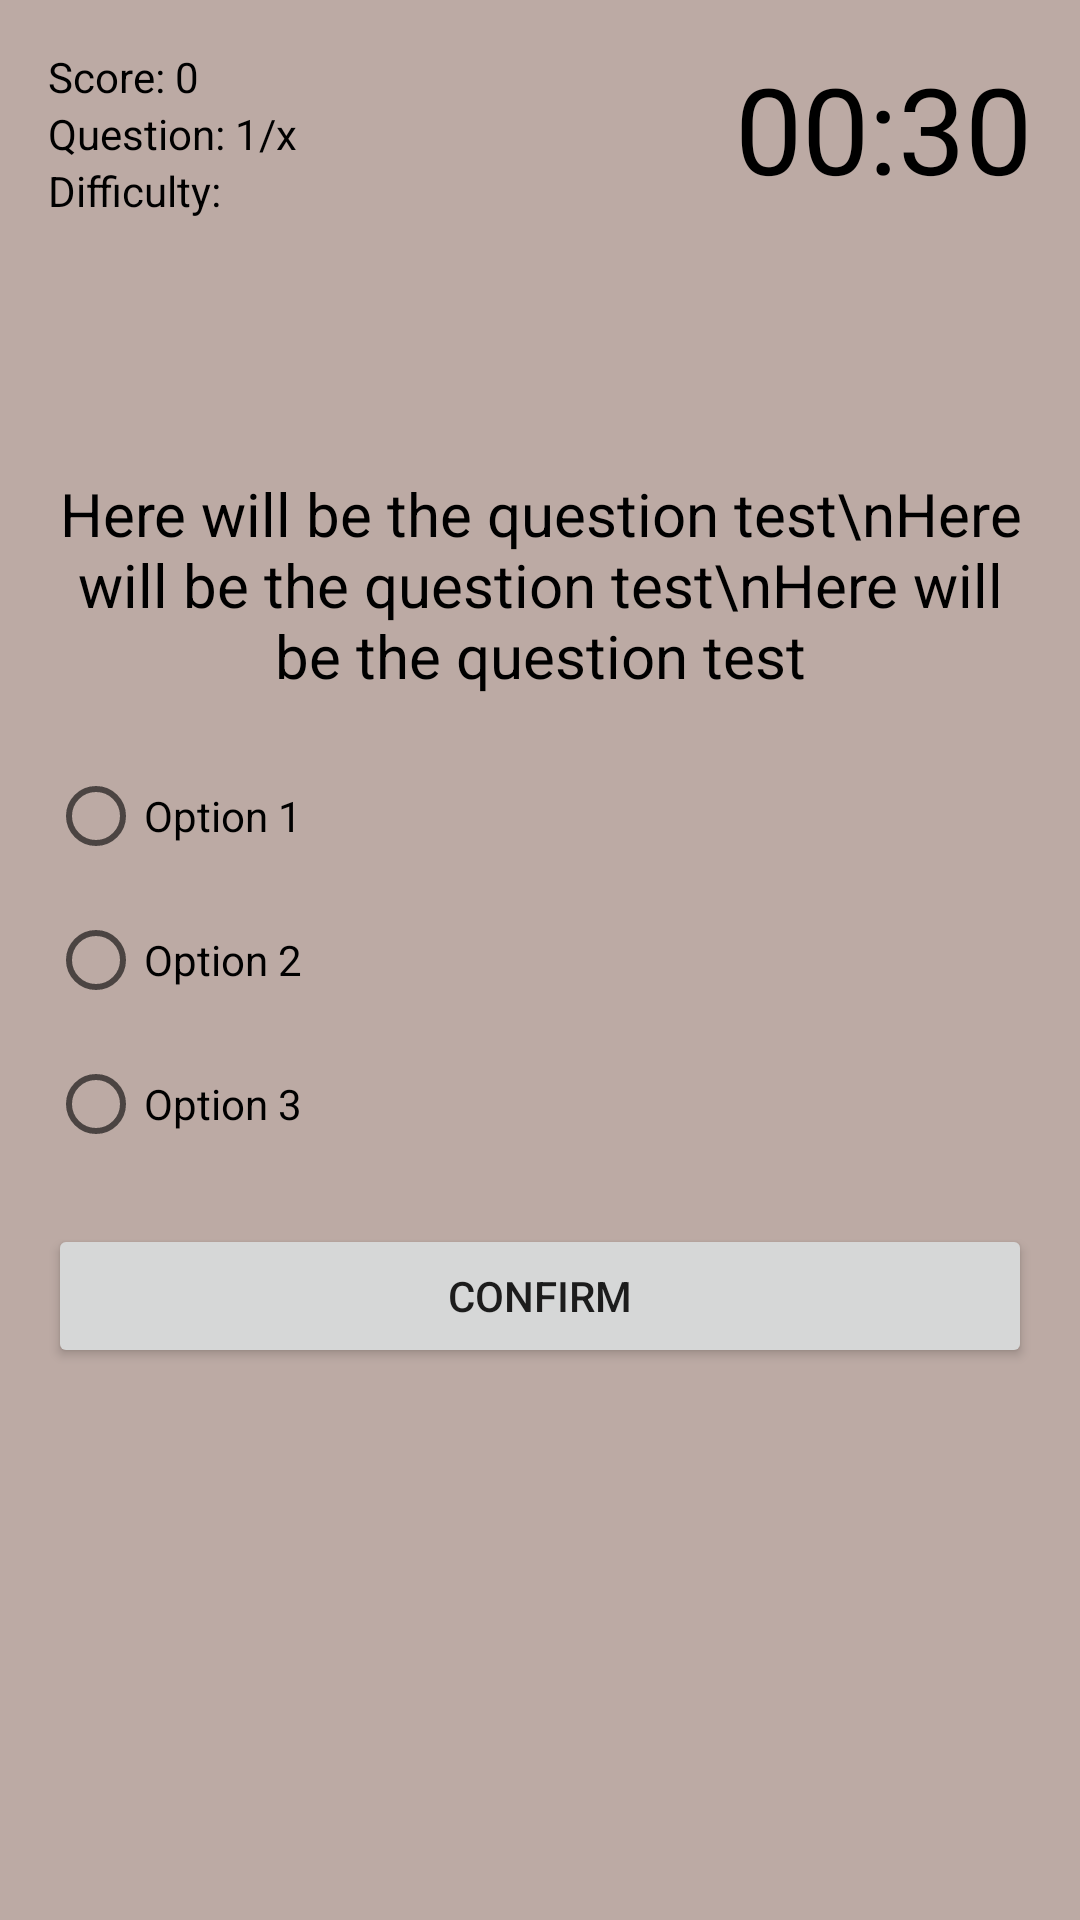

Layout XML and referenced resources for this Android screen:
<!-- AndroidManifest.xml: application theme Theme.MyAwesomeQuizz -->
<!-- res/layout/activity_quizz.xml -->
<?xml version="1.0" encoding="utf-8"?>
<RelativeLayout xmlns:android="http://schemas.android.com/apk/res/android"
    xmlns:app="http://schemas.android.com/apk/res-auto"
    xmlns:tools="http://schemas.android.com/tools"
    android:layout_width="match_parent"
    android:layout_height="match_parent"
    android:background="@color/colorBackGround"
    android:padding="16dp"
    tools:context=".QuizzActivity">

    <TextView
        android:id="@+id/text_view_score"
        android:layout_width="wrap_content"
        android:layout_height="wrap_content"
        android:text="Score: 0"
        android:textColor="@color/black"
        android:freezesText="true"/>

    <TextView
        android:id="@+id/text_view_question_count"
        android:layout_width="wrap_content"
        android:layout_height="wrap_content"
        android:layout_below="@+id/text_view_score"
        android:text="Question: 1/x"
        android:textColor="@color/black"
        android:freezesText="true"/>

    <TextView
        android:id="@+id/text_view_difficulty"
        android:layout_width="wrap_content"
        android:layout_height="wrap_content"
        android:layout_below="@+id/text_view_question_count"
        android:text="Difficulty: "
        android:textColor="@color/black"
        android:freezesText="true"/>


    <TextView
        android:id="@+id/text_view_countdown"
        android:layout_width="wrap_content"
        android:layout_height="wrap_content"
        android:layout_alignParentEnd="true"
        android:text="00:30"
        android:textColor="@color/black"
        android:textSize="40sp"
        android:freezesText="true"/>

    <TextView
        android:id="@+id/text_view_question"
        android:layout_width="match_parent"
        android:layout_height="wrap_content"
        android:layout_above="@id/radio_group"
        android:layout_marginBottom="16dp"
        android:text="Here will be the question test\nHere will be the question test\nHere will be the question test"
        android:textAlignment="center"
        android:textColor="@color/black"
        android:textSize="20sp"
        android:freezesText="true"/>

    <RadioGroup
        android:id="@+id/radio_group"
        android:layout_width="wrap_content"
        android:layout_height="wrap_content"
        android:layout_centerVertical="true">

        <RadioButton
            android:id="@+id/radio_button1"
            android:layout_width="wrap_content"
            android:layout_height="wrap_content"
            android:text="Option 1"
            android:freezesText="true"/>

        <RadioButton
            android:id="@+id/radio_button2"
            android:layout_width="wrap_content"
            android:layout_height="wrap_content"
            android:text="Option 2"
            android:freezesText="true"/>

        <RadioButton
            android:id="@+id/radio_button3"
            android:layout_width="wrap_content"
            android:layout_height="wrap_content"
            android:text="Option 3"
            android:freezesText="true"/>

    </RadioGroup>

    <Button
        android:id="@+id/button_confirm_next"
        android:layout_width="match_parent"
        android:layout_height="wrap_content"
        android:layout_below="@id/radio_group"
        android:layout_marginTop="16dp"
        android:text="Confirm"
        android:freezesText="true"/>


</RelativeLayout>
<!-- resources referenced by this layout -->
<resources>
  <color name="black">#FF000000</color>
  <color name="colorBackGround">#BCAAA4</color>
  <style name="Theme.MyAwesomeQuizz" parent="Theme.MaterialComponents.DayNight.DarkActionBar">
          
          <item name="colorPrimary">@color/purple_500</item>
          <item name="colorPrimaryVariant">@color/purple_700</item>
          <item name="colorOnPrimary">@color/white</item>
          
          <item name="colorSecondary">@color/teal_200</item>
          <item name="colorSecondaryVariant">@color/teal_700</item>
          <item name="colorOnSecondary">@color/black</item>
          
          <item name="android:statusBarColor">?attr/colorPrimaryVariant</item>
          
      </style>
  <color name="purple_500">#FF6200EE</color>
  <color name="purple_700">#FF3700B3</color>
  <color name="white">#FFFFFFFF</color>
  <color name="teal_200">#FF03DAC5</color>
  <color name="teal_700">#FF018786</color>
</resources>
